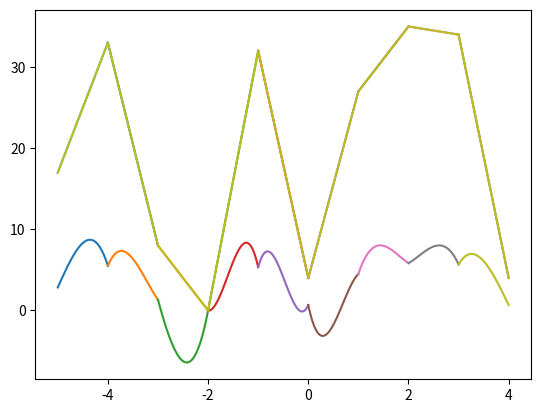

Here is the Python script that generated this plot:
import numpy as np
from matplotlib import pyplot as plt


def get_A(n):
    res = np.zeros((n - 2, n - 2))
    for i in range(0, n - 2):
        cur = np.zeros(n - 2)
        for j in range(i - 1, i + 2):
            if j == i:
                cur[j] = 2 / 3
            elif j >= 0 and j < n - 2:
                cur[j] = 1 / 6
        res[i] = cur
    return res


def get_H(n):
    res = np.zeros((n - 2, n))
    for i in range(0, n - 2):
        cur = np.zeros(n)
        for j in range(i, i + 3):
            if j == i + 1:
                cur[j] = -2
            elif j < n:
                cur[j] = 1
        res[i] = cur
    return res


def get_m(n, f):
    A = get_A(n)
    H = get_H(n)
    return np.concatenate(([0], np.linalg.inv(A) @ H @ f, [0]))

# cubic spline
def get_s(x, f):
    M = get_m(x.size, f)
    s = lambda p, i: M[i - 1] * ((x[i] - p) ** 3) / 6 + M[i] * ((p - x[i - 1]) ** 3) / 6 + (f[i - 1] - M[i - 1]) * (
                x[i] - p) / 6 + (f[i] - M[i]) * (p - x[i - 1]) / 6
    return s

# fist degree polynomial
def get_L(x, f):
    def L(p, i):
        return (f[i - 1] * (x[i] - p) + f[i] * (p - x[i - 1])) / (x[i] - x[i - 1])

    return L


if __name__ == "__main__":
    xx, step = np.linspace(-5, 4, 10, retstep=True)

    assert step == 1
    yy = np.random.randint(50, size=10)
    print(yy)
    s = get_s(xx, yy)
    L = get_L(xx, yy)

    pairs = list(zip(xx, xx[1:]))

    for i in range(len(pairs)):
        first, second = pairs[i]
        x_hat = np.linspace(first, second, num=50)
        y_hat = [s(x, i + 1) for x in x_hat]
        plt.plot(x_hat, y_hat)
    plt.show()

    for i in range(len(pairs)):
        first, second = pairs[i]
        x_hat = np.linspace(first, second, num=50)
        y_hat = [L(x, i + 1) for x in x_hat]
        plt.plot(x_hat, y_hat)

    plt.show()
    plt.plot(xx, yy)
    plt.show()
